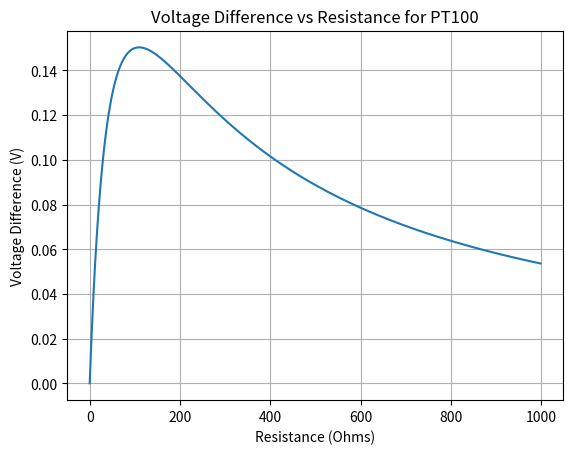

Here is the Python script that generated this plot:
import matplotlib.pyplot as plt

data    = []
values  = range(0, 1000)
PT = [100, 120]

def v_div(voltage: float, R1: float, R2: float) -> float:
    """Calculate the voltage divider output."""
    return voltage * R2 / (R1 + R2)

for value in values:
    v1 = v_div(3.3, PT[0], value)
    v2 = v_div(3.3, PT[1], value)
    data.append(abs(v1 - v2))

plt.plot(values, data)
plt.xlabel('Resistance (Ohms)')
plt.ylabel('Voltage Difference (V)')
plt.title('Voltage Difference vs Resistance for PT100')
plt.grid()
plt.show()

max = 0
index = 0

for i in range(len(data)):
    if data[i] > max:
        max = data[i]
        index = i

print(f'Max voltage difference: {max} V at resistance {values[index]} Ohms')